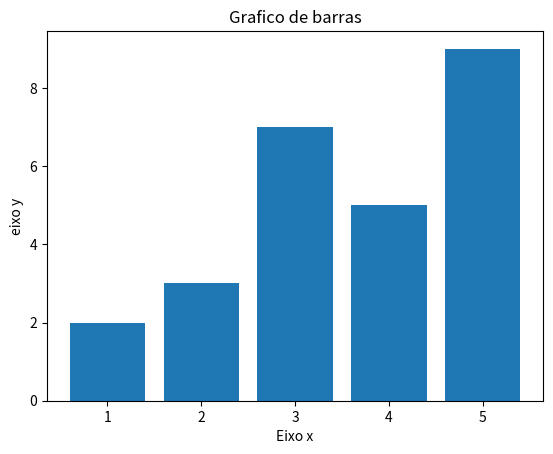

This figure's Python source:

import matplotlib.pyplot as plt

x = [1, 2, 3, 4, 5]
y = [2, 3, 7, 5, 9]

titulo = "Grafico de barras"
legenda_x = "Eixo x"
legenda_y = "eixo y"
#_______________________TITULO
plt.title(titulo)
#_______________________
plt.bar(x, y) #barras
#_______________________LEGENDAS
plt.xlabel(legenda_x)
plt.ylabel(legenda_y)
#_______________________
#_______________________SHOW
plt.show()
